Run: headless pygame with SDL's dummy video driver; simulated clock (each Clock.tick advances the game by its frame time, no real sleeping); random seed 0; keys injected as events and as key.get_pressed() state; no mouse input.
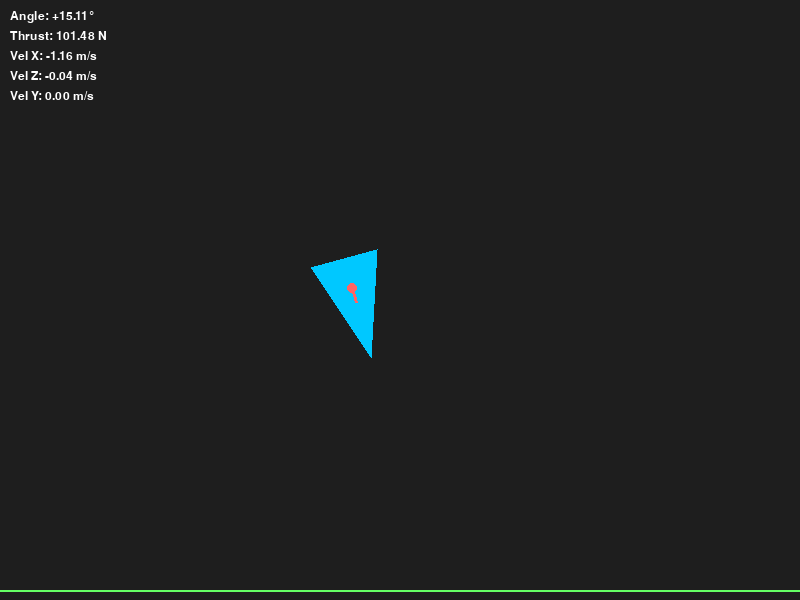
Frame 1 of 4 · flips 1–60 · no input
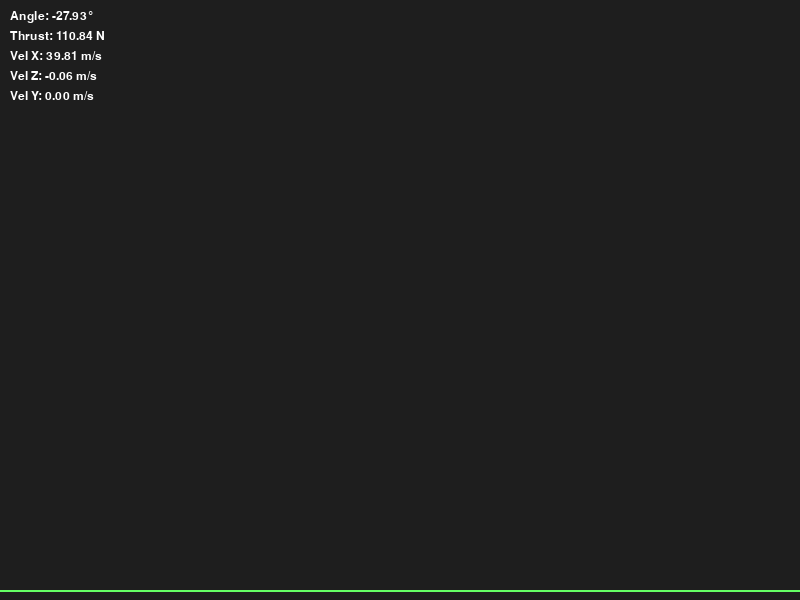
Frame 2 of 4 · flips 61–180 · tapped SPACE, RETURN · held RIGHT (→), D
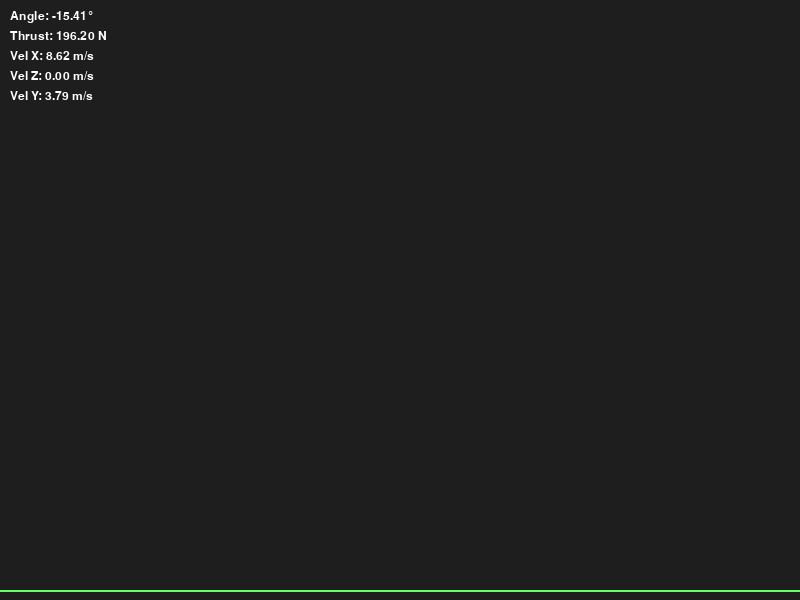
Frame 3 of 4 · flips 181–300 · held DOWN (↓), S
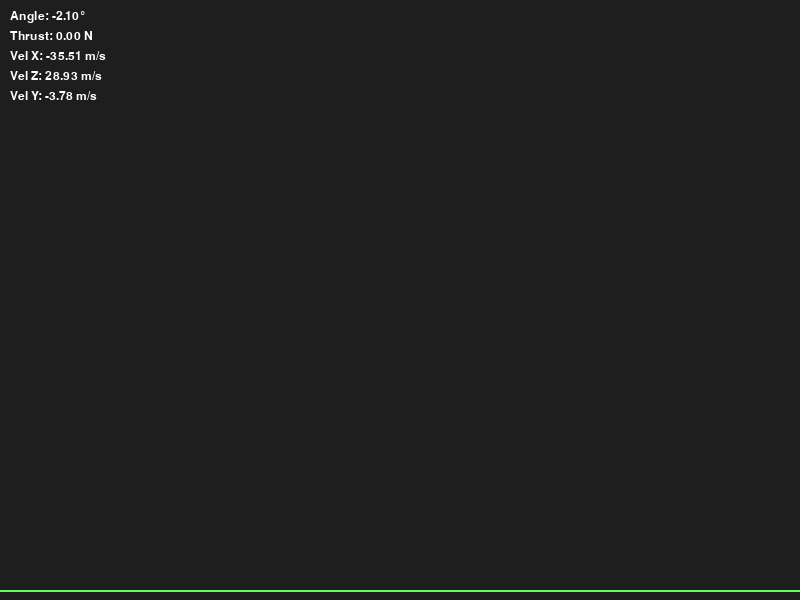
Frame 4 of 4 · flips 301–420 · held LEFT (←), A, UP (↑), W

The pygame program that drew these frames:


import pygame
import math
import random

pygame.init()
WIDTH, HEIGHT = 800, 600
screen = pygame.display.set_mode((WIDTH, HEIGHT))
pygame.display.set_caption("Drone Stabilization - Stable X Recovery")
clock = pygame.time.Clock()
font = pygame.font.SysFont("consolas", 18)

PIXELS_PER_METER = 100
gravity = 9.81
mass = 10.0
dt = 1 / 60

x, z, y = 4.0, 3.0, 2.0
vx, vz, vy = 0.0, 0.0, 0.0
angle = -math.pi / 2
angular_velocity = 0.0

z_target = 3.0
x_target = 4.0
angle_target = -math.pi / 2

z_integral = 0.0
z_prev_error = 0.0

x_integral = 0.0
x_prev_error = 0.0

angle_integral = 0.0
angle_prev_error = 0.0

z_kp, z_ki, z_kd = 60.0, 0.0, 40.0
x_kp, x_ki, x_kd = 30.0, 3.0, 20.0
a_kp, a_ki, a_kd = 150.0, 0.0, 80.0

fx_disturbance = 0.0
fz_disturbance = 0.0
torque_disturbance = 0.0

def draw_drone(surface, x, z, y, angle):
    base_size = 0.4 * PIXELS_PER_METER
    depth_scale = max(0.5, min(1.5, 3.0 / (y + 0.1)))
    size = base_size * depth_scale
    px, pz = x * PIXELS_PER_METER, z * PIXELS_PER_METER
    points = [
        (math.cos(angle) * size, math.sin(angle) * size),
        (math.cos(angle + 2.5) * size, math.sin(angle + 2.5) * size),
        (math.cos(angle - 2.5) * size, math.sin(angle - 2.5) * size),
    ]
    translated = [(px + dx, HEIGHT - (pz + dz)) for dx, dz in points]
    pygame.draw.polygon(surface, (0, 200, 255), translated)

def draw_thrust_vector(surface, x, z, y, angle, thrust_N):
    px, pz = x * PIXELS_PER_METER, z * PIXELS_PER_METER
    scale = max(0.5, min(1.5, 3.0 / (y + 0.1)))
    length = thrust_N * 0.1 * scale
    end_x = px - math.cos(angle) * length
    end_z = pz - math.sin(angle) * length
    pygame.draw.line(surface, (255, 100, 100), (px, HEIGHT - pz), (end_x, HEIGHT - end_z), 3)
    pygame.draw.circle(surface, (255, 100, 100), (int(end_x), int(HEIGHT - end_z)), 5)

def draw_telemetry(surface, angle, thrust, vx, vz, vy):
    angle_deg = math.degrees(angle + math.pi / 2)
    lines = [
        f"Angle: {angle_deg:+.2f}°",
        f"Thrust: {thrust:.2f} N",
        f"Vel X: {vx:.2f} m/s",
        f"Vel Z: {vz:.2f} m/s",
        f"Vel Y: {vy:.2f} m/s"
    ]
    for i, line in enumerate(lines):
        text = font.render(line, True, (255, 255, 255))
        surface.blit(text, (10, 10 + i * 20))

running = True
while running:
    for event in pygame.event.get():
        if event.type == pygame.QUIT:
            running = False
        elif event.type == pygame.KEYDOWN and event.key == pygame.K_r:
            x, z, y = 4.0, 3.0, 2.0
            vx, vz, vy = 0.0, 0.0, 0.0
            angle = -math.pi / 2
            angle_target = angle
            angular_velocity = 0.0
            fx_disturbance = fz_disturbance = torque_disturbance = 0.0

    keys = pygame.key.get_pressed()
    if keys[pygame.K_LEFT]:
        torque_disturbance += math.radians(200)
    if keys[pygame.K_RIGHT]:
        torque_disturbance -= math.radians(200)
    if keys[pygame.K_UP]:
        fz_disturbance += 50.0
    if keys[pygame.K_DOWN]:
        fz_disturbance -= 50.0
    if keys[pygame.K_a]:
        fx_disturbance -= 50.0
    if keys[pygame.K_d]:
        fx_disturbance += 50.0
    if keys[pygame.K_w]:
        vy -= 0.2
    if keys[pygame.K_s]:
        vy += 0.2

    # X PID to angle_target
    x_error = x_target - x
    x_integral += x_error * dt
    x_derivative = -vx
    if x_error * x_prev_error < 0:
        x_integral = 0  # anti-windup
    x_integral = max(min(x_integral, 1.0), -1.0)
    x_prev_error = x_error
    angle_offset = x_kp * x_error + x_kd * x_derivative + x_ki * x_integral
    max_angle_offset = math.radians(15)
    angle_target = -math.pi / 2 + max(min(angle_offset, max_angle_offset), -max_angle_offset)

    # Angle PID
    angle_error = angle_target - angle
    angle_integral += angle_error * dt
    angle_derivative = (angle_error - angle_prev_error) / dt
    angle_prev_error = angle_error
    angular_accel = a_kp * angle_error + a_kd * angle_derivative + a_ki * angle_integral
    angular_velocity += (angular_accel + torque_disturbance) * dt
    torque_disturbance *= 0.9
    angle += angular_velocity * dt

    # Z PID
    z_error = z_target - z
    z_integral += z_error * dt
    z_derivative = (z_error - z_prev_error) / dt
    z_prev_error = z_error
    z_pid = z_kp * z_error + z_kd * z_derivative + z_ki * z_integral
    thrust = mass * gravity + z_pid
    thrust = max(0, min(thrust, 2 * mass * gravity))

    fx = -math.cos(angle) * thrust + fx_disturbance
    fz = -math.sin(angle) * thrust + fz_disturbance - mass * gravity
    fx_disturbance *= 0.9
    fz_disturbance *= 0.9

    ax = fx / mass
    az = fz / mass
    vx += ax * dt
    vz += az * dt
    x += vx * dt
    z += vz * dt
    y += vy * dt
    y = max(0.5, min(5.0, y))

    vx *= 0.98
    vz *= 0.98
    vy *= 0.95
    if z < 0.1:
        z = 0.1
        vz = 0

    screen.fill((30, 30, 30))
    draw_drone(screen, x, z, y, angle)
    draw_thrust_vector(screen, x, z, y, angle, thrust)
    draw_telemetry(screen, angle, thrust, vx, vz, vy)
    ground_y = HEIGHT - int(0.1 * PIXELS_PER_METER)
    pygame.draw.line(screen, (100, 255, 100), (0, ground_y), (WIDTH, ground_y), 2)
    pygame.display.flip()
    clock.tick(60)

pygame.quit()
